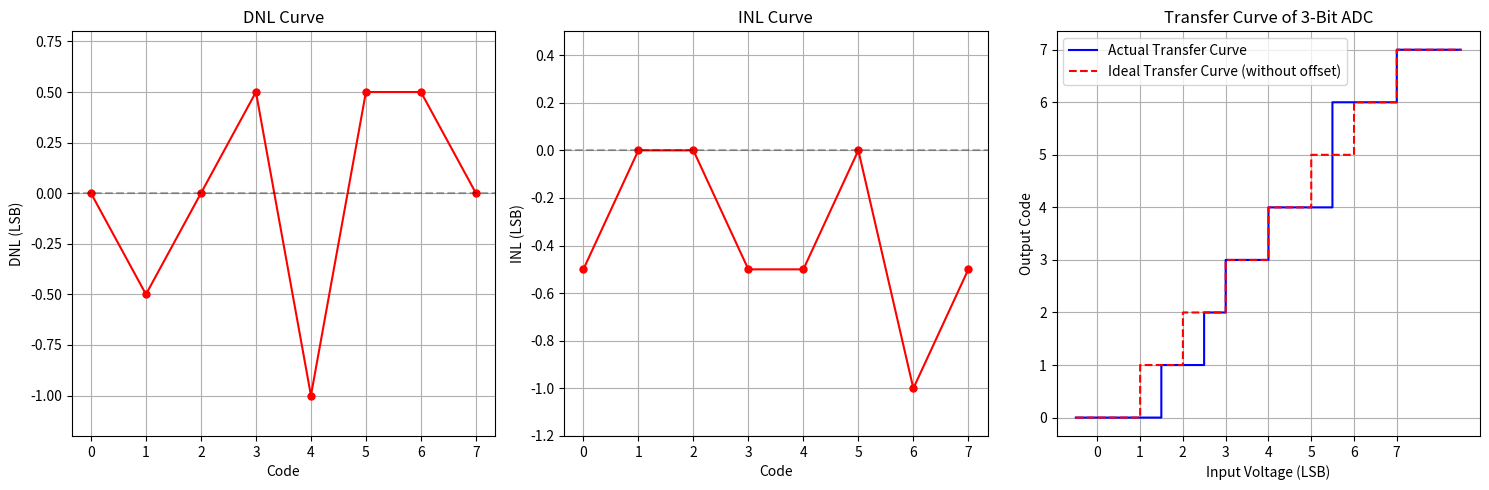

Source code (Python):
import numpy as np
import matplotlib.pyplot as plt

# Given data
dnl = np.array([0, -0.5, 0, 0.5, -1, 0.5, 0.5, 0])  # DNL for codes 0 to 7
offset_error = 0.5  # LSB
full_scale_error = 0.5  # LSB
num_codes = 8  # 3-bit ADC: codes 0 to 7
codes = np.arange(num_codes)  # Codes 0 to 7

# Step 1: Compute actual transition levels
transition_levels = np.zeros(num_codes + 1)  # T(1) to T(9)
transition_levels[0] = 0  # Start at 0 LSB
# First transition includes offset
transition_levels[1] = 1 + offset_error  # T(2) = 1 + 0.5 = 1.5 LSB
# Compute remaining transitions using DNL
for k in range(1, num_codes):
    step_size = 1 + dnl[k-1]  # Step size = 1 + DNL(k-1)
    transition_levels[k+1] = transition_levels[k] + step_size

# Step 2: Compute INL
# Ideal transition levels (adjusted for offset)
ideal_transitions = np.arange(num_codes + 1) + offset_error  # [0, 1.5, 2.5, ..., 8.5]
# INL = actual transition level - ideal transition level
inl = transition_levels - ideal_transitions

# Print results
print("Part (a): INL (LSB)")
print(inl[:-1])  # INL for codes 0 to 7 (exclude T(9))

# Step 3: Plotting
plt.figure(figsize=(15, 5))

# Plot 1: DNL vs. Code
plt.subplot(1, 3, 1)
plt.plot(codes, dnl, 'r-o', markersize=5, linewidth=1.5, label='DNL')
plt.xlabel('Code')
plt.ylabel('DNL (LSB)')
plt.title('DNL Curve')
plt.grid(True)
plt.axhline(0, color='black', linestyle='--', alpha=0.3)
plt.ylim(-1.2, 0.8)  # Adjust y-axis for visibility
plt.xticks(codes)

# Plot 2: INL vs. Code
plt.subplot(1, 3, 2)
plt.plot(codes, inl[:-1], 'r-o', markersize=5, linewidth=1.5, label='INL')
plt.xlabel('Code')
plt.ylabel('INL (LSB)')
plt.title('INL Curve')
plt.grid(True)
plt.axhline(0, color='black', linestyle='--', alpha=0.3)
plt.ylim(-1.2, 0.5)  # Adjust y-axis for visibility
plt.xticks(codes)

# Plot 3: Transfer Curve
v_in = np.linspace(-0.5, 8.5, 1000)  # Slightly beyond the range for visualization
output_code = np.zeros_like(v_in, dtype=int)
# Determine the output code for each input voltage
for i, vin in enumerate(v_in):
    for k in range(num_codes):
        if vin < transition_levels[k+1]:
            output_code[i] = k
            break
    else:
        output_code[i] = num_codes - 1  # If vin >= T(8), output = 7

# Ideal transfer curve for comparison
v_in_ideal = np.linspace(-0.5, 8.5, 1000)
output_code_ideal = np.zeros_like(v_in_ideal, dtype=int)
ideal_transitions = np.arange(num_codes + 1) 
for i, vin in enumerate(v_in_ideal):
    for k in range(num_codes):
        if vin < ideal_transitions[k+1]:
            output_code_ideal[i] = k
            break
    else:
        output_code_ideal[i] = num_codes - 1

plt.subplot(1, 3, 3)
plt.step(v_in, output_code, 'b-', where='post', label='Actual Transfer Curve')
plt.step(v_in_ideal, output_code_ideal, 'r--', where='post', label='Ideal Transfer Curve (without offset)')
plt.xlabel('Input Voltage (LSB)')
plt.ylabel('Output Code')
plt.title('Transfer Curve of 3-Bit ADC')
plt.grid(True)
plt.legend()
plt.xticks(np.arange(0, 8, 1))
plt.yticks(np.arange(0, 8))

plt.tight_layout()
plt.show()
